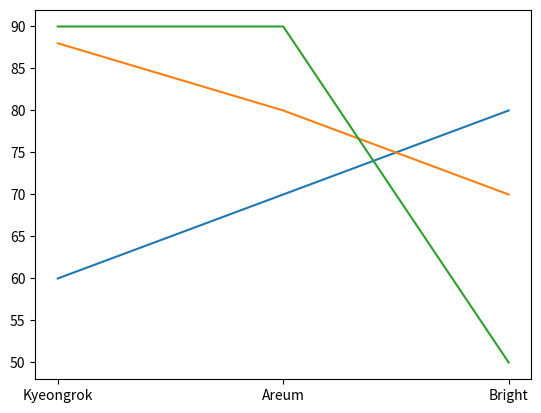

This chart was generated by the following Python code:
from matplotlib import pyplot as plt

x = ['Kyeongrok', 'Areum', 'Bright']
y_math = [60, 70, 80]
y_english = [88, 80, 70]
y_pe = [90,90,50]

plt.plot(x, y_math)
plt.plot(x, y_english)
plt.plot(x, y_pe)

plt.show()